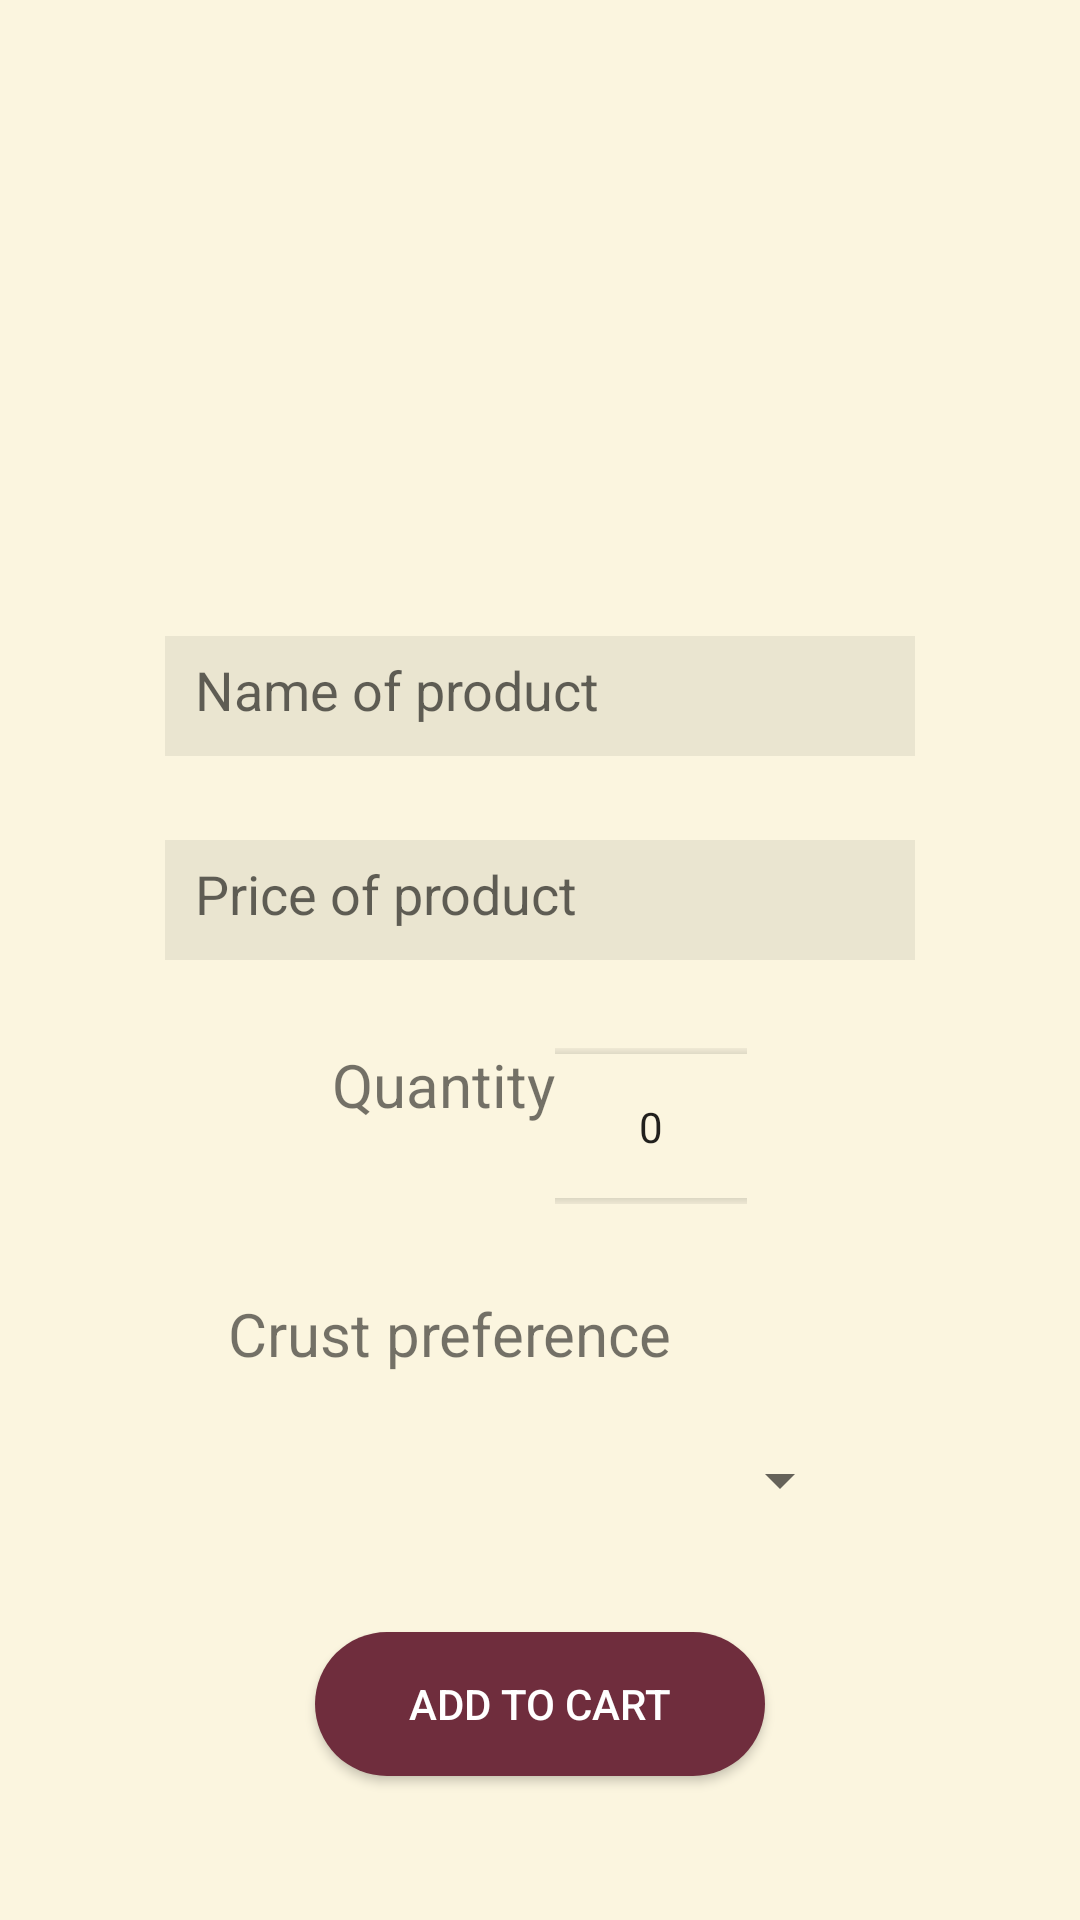

Write the Android layout XML for this screen, with the resource values it uses.
<!-- AndroidManifest.xml: application theme Theme.AppCompat.Light.NoActionBar -->
<!-- res/layout/pizza_description.xml -->
<?xml version="1.0" encoding="utf-8"?>
<RelativeLayout xmlns:android="http://schemas.android.com/apk/res/android"
    xmlns:app="http://schemas.android.com/apk/res-auto"
    xmlns:tools="http://schemas.android.com/tools"
    android:layout_width="match_parent"
    android:layout_height="match_parent"
    android:background="@color/white"
    android:backgroundTint="@color/background"
    tools:context=".pizzadescriptions">

    <ImageView

        android:id="@+id/img2"
        android:layout_width="149dp"
        android:layout_height="134dp"
        android:layout_marginTop="50dp"
        android:src="@drawable/ic_launcher_background"
        android:layout_centerHorizontal="true" />

    <EditText
        android:id="@+id/name"
        android:layout_width="250dp"
        android:padding="10dp"
        android:layout_height="40dp"
        android:background="@drawable/custom_input"
        android:ems="10"
        android:hint="Name of product"
        android:inputType="textPersonName"
        android:layout_centerHorizontal="true"
        android:layout_below="@+id/img2"
        android:layout_marginTop="28dp"
        />

    <EditText
        android:id="@+id/price"
        android:layout_width="250dp"
        android:padding="10dp"
        android:layout_height="40dp"
        android:background="@drawable/custom_input"
        android:ems="10"
        android:hint="Price of product"
        android:inputType="textPersonName"
        android:layout_centerHorizontal="true"
        android:layout_below="@+id/name"
        android:layout_marginTop="28dp"/>

    <RelativeLayout
        android:layout_width="wrap_content"
        android:layout_height="wrap_content"
        android:id="@+id/crustType"
        android:layout_centerHorizontal="true"
        android:layout_below="@id/quantityLayout"
        android:layout_marginTop="28dp">

        <LinearLayout
            android:layout_width="wrap_content"
            android:layout_height="wrap_content"
            android:orientation="vertical">

            <TextView
                android:id="@+id/textView4"
                android:layout_width="wrap_content"
                android:layout_height="40dp"
                android:layout_below="@+id/spinner2"
                android:layout_centerHorizontal="true"
                android:text="Crust preference"
                android:textSize="20sp" />

            <Spinner
                android:id="@+id/spinner2"
                android:layout_width="200dp"
                android:layout_height="45dp"
                android:layout_below="@+id/price"
                android:layout_centerHorizontal="true"
                android:spinnerMode="dropdown"
                android:layout_marginLeft="8dp"/>


        </LinearLayout>

    </RelativeLayout>

    <RelativeLayout
        android:layout_width="wrap_content"
        android:layout_height="wrap_content"
        android:id="@+id/quantityLayout"
        android:layout_centerHorizontal="true"
        android:layout_below="@id/price"
        android:layout_marginTop="28dp">

        <LinearLayout
            android:layout_width="wrap_content"
            android:layout_height="wrap_content"
            android:orientation="horizontal">

            <TextView
                android:id="@+id/textView5"
                android:layout_width="wrap_content"
                android:layout_height="wrap_content"
                android:text="Quantity"
                android:textSize="20sp" />

            <NumberPicker
                android:id="@+id/numberpicker"
                android:layout_width="wrap_content"
                android:layout_height="55dp"
                android:layout_centerHorizontal="true"
                android:layout_below="@+id/crustType"/>


        </LinearLayout>

    </RelativeLayout>

    <Button
        android:id="@+id/addtocartfinal"
        android:layout_width="150dp"
        android:layout_height="wrap_content"
        android:layout_below="@+id/crustType"
        android:background="@drawable/custom_button"
        android:textColor="@color/white"
        android:layout_marginTop="28dp"
        android:layout_centerHorizontal="true"
        android:text="Add to cart"/>


</RelativeLayout>
<!-- resources referenced by this layout -->
<resources>
  <color name="background">#fbf5df</color>
  <color name="white">#FFFFFFFF</color>
  <!-- drawable custom_button (drawable) -->
  <?xml version="1.0" encoding="utf-8"?>
  <shape xmlns:android="http://schemas.android.com/apk/res/android">
      <corners android:radius="25dp" />
      <solid android:color="@color/brown" />
  </shape>
  <!-- drawable custom_input (drawable) -->
  <?xml version="1.0" encoding="utf-8"?>
  <selector xmlns:android="http://schemas.android.com/apk/res/android">
  
      <item android:state_enabled="true" android:state_focused="false">
          <shape android:shape="rectangle">
              <solid android:color="#11000000"/>
              <stroke android:color="@color/brown"/>
          </shape>
      </item>
  
      <item android:state_enabled="true" >
          <shape android:shape="rectangle">
              <solid android:color="@color/white"/>
              <corners android:radius="5dp"/>
              <stroke android:color="@color/brown" android:width="1dp"/>
          </shape>
      </item>
  
  </selector>
  <color name="brown">#6f2d3d</color>
</resources>
